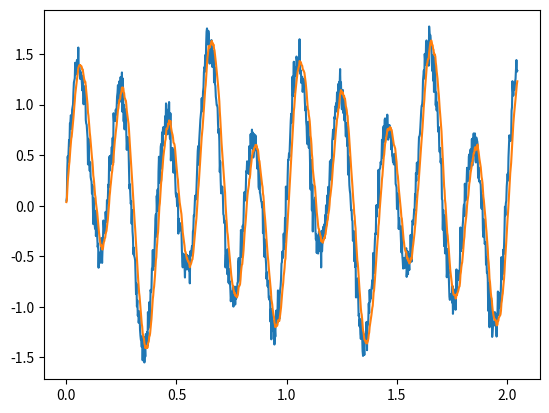

Source code (Python):
### Implementing discrete Kalman filter ###
""" Function for implementing a discrete Kalman filter
A Kalman filter uses a probability distribution to predict the next value from a source,
such as a sensor. It then updates this probability distribution based on the value given
from the source, providing a smoothing effect in a similar way to a moving average filter.
It works in two stages, first prediction, where it guesses what the next value from the sensor
will be, then correction, where it uses the actual value from the source to correct its prediction.
It requires 3 main parameters to be determined externally to use:
    A - The 'prediction matrix', which determines the predicted state of the system, this can
    usually be approximated as 1 for one-dimensional systems, or an identity matrix for higher order
    Q - The covariance of the 'process noise', this is static and represents the idea
    of how quickly the system responds to external input
    R - The covariance of the 'signal noise', this is static and is a measure of how
    much noise is expected in the system
The remaining 3 inputs are variable, and change as the filter is used:
    z - The input from the source, usually a sensor
    x_prev - The previous output from the filter -- Usually initialised as zero
    P_prev - The previous value of the 'confidence' matrix, or the value of the corrected error
    covariance -- This can be initialised at anything EXCEPT zero, and will correct itself as it's used,
    better initial estimates will result in faster convergence
NOTE: This is still being developed, and can still be vastly improved"""

import math, cmath

class kalman1:
    """ Class for a one dimensional Kalman Filter"""
    def __init__(self, A, Q, R):
        # A - Filter parameter
        # Q - Process noise variance
        # R - Signal noise variance
        self._A = A
        self._Q = Q
        self._R = R

        # Initialise the filter variables
        self._x = 0
        self._P = 1 # Initial prediction matrix

    """ Function to add a new value to the filter"""
    def update(self, z):
        # z - The new measured value from the sensor

        # Predict the new variables for the new measurement
        self._x = self._x * self._A
        self._P = self._P * self._A + self._Q

        # Correct the new prediction using the measured value
        _K = self._P / (self._P + self._R)
        self._x = self._x + _K * (z - self._x)
        self._P = (1 - _K) * self._P

        return self._x

    """ Function to get the current value from the filter"""
    def get(self):
        return self._x

# Example implementation
if __name__ == '__main__':
    import matplotlib.pyplot as plt
    import numpy as np
    import random

    # Function to give a random noise variable
    def noise(mag):
        return mag * random.gauss(1, 1)

    # Define the Kalman filter parameters
    """ These must be determined beforehand """
    A = 1.01
    Q = 0.01 # Tends to be very small
    R = 0.4 # Depends on the process being measured

    # Initialise the filter
    filter = kalman1(A, Q, R)

    # Create the dummy dataset
    N = 1024 # Number of samples
    Fs = 500 # Sample rate (samples/sec)
    Ts = 1 / Fs # Sample period (sec)

    # Time variable
    t = np.linspace(0.0, N*Ts, N)

    # Example output - two sinusoids
    x = list(np.sin(5.0 * 2.0*np.pi*t) + 0.5*np.sin(2.0 * 2.0*np.pi*t))

    # Add some Gaussian noise
    y = [output + noise(0.1) for output in x]

    # Start an empty list
    filtered = []

    # Filter each value of the noisy signal
    for y_val in y:
        # Update the filter
        filter.update(y_val)

        # Get the new value
        filtered.append(filter.get())

    # Plot the results
    plt.figure(1)
    plt.plot(t, y) # Noisy signal
    plt.plot(t, filtered) # Filtered signal
    plt.show()
